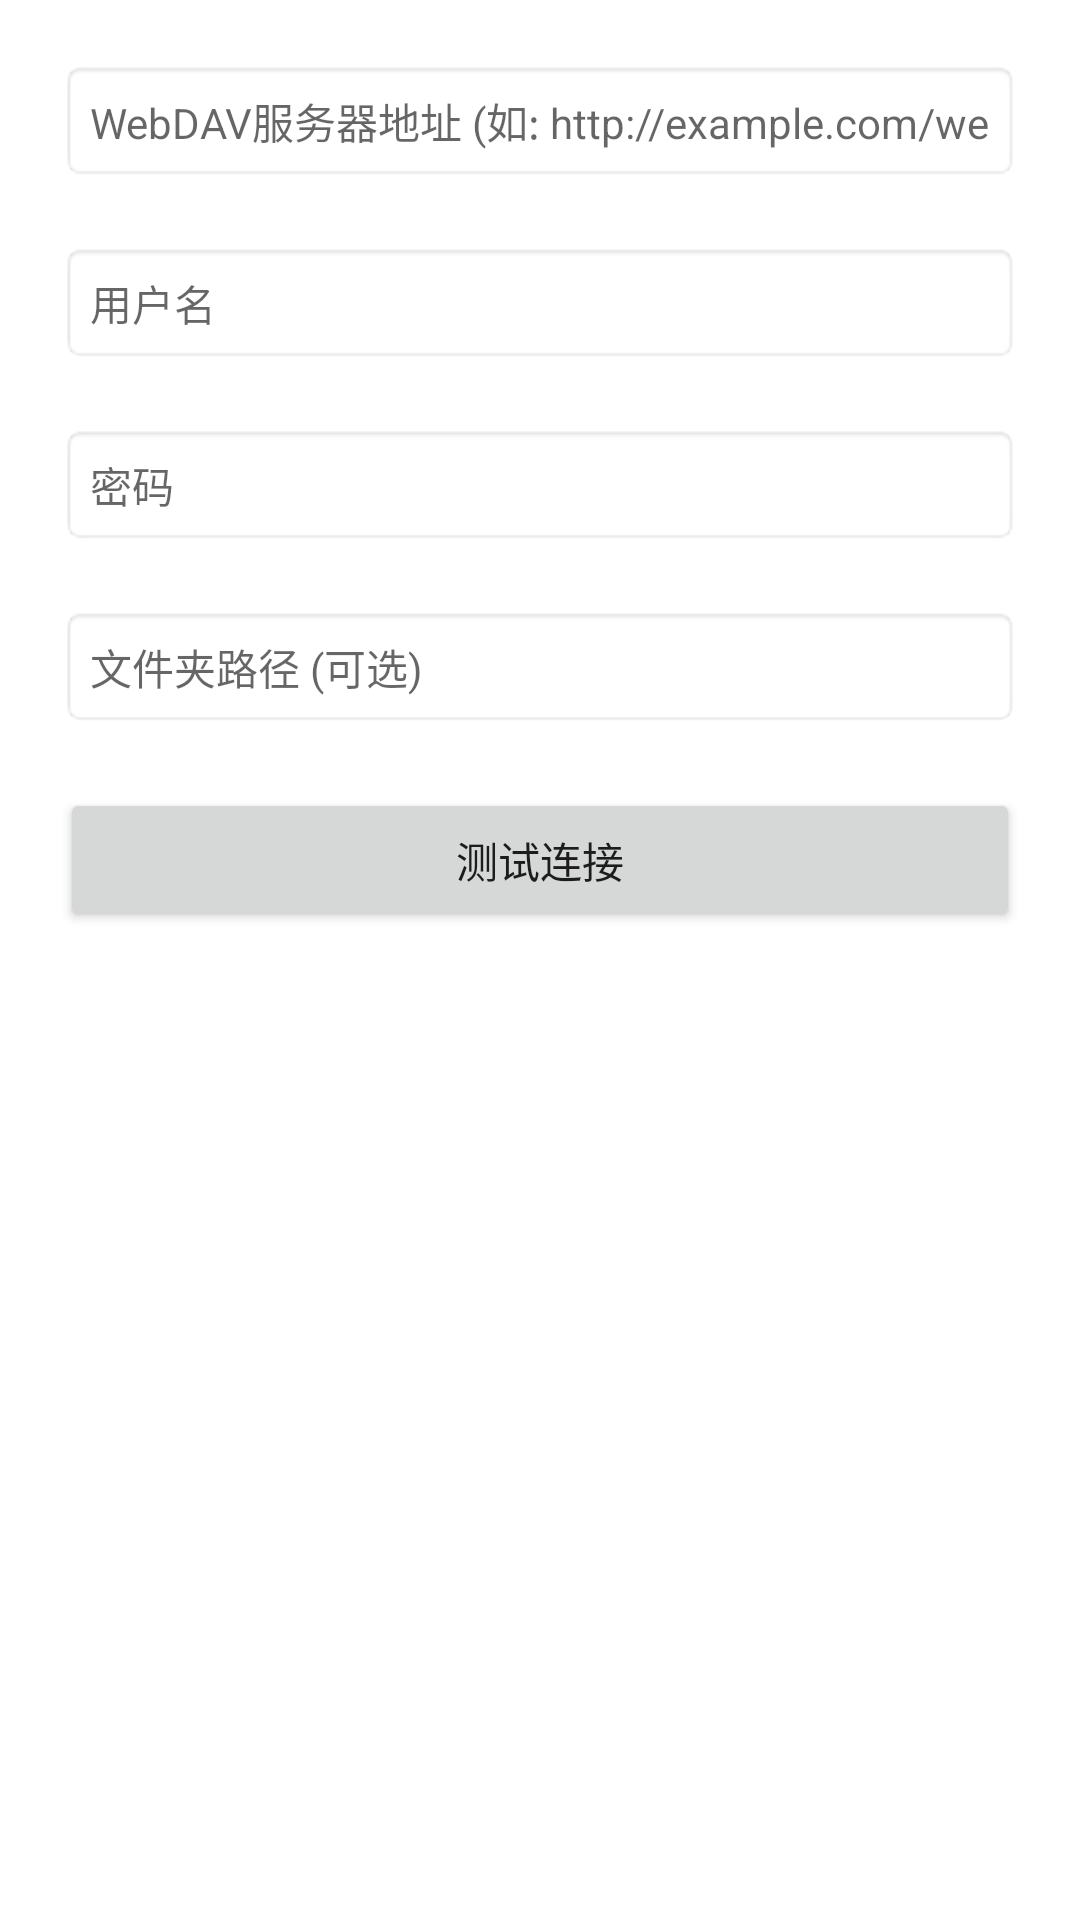

Write the Android layout XML for this screen, with the resource values it uses.
<!-- AndroidManifest.xml: application theme AppTheme -->
<!-- res/layout/dialog_webdav_config.xml -->
<?xml version="1.0" encoding="utf-8"?>
<LinearLayout xmlns:android="http://schemas.android.com/apk/res/android"
    android:layout_width="match_parent"
    android:layout_height="match_parent"
    android:orientation="vertical"
    android:padding="20dp"
    android:background="#ffffff">

    <EditText
        android:id="@+id/et_webdav_url"
        android:layout_width="match_parent"
        android:layout_height="wrap_content"
        android:hint="WebDAV服务器地址 (如: http://example.com/webdav)"
        android:textSize="14sp"
        android:padding="10dp"
        android:layout_marginBottom="20dp"
        android:inputType="textUri"
        android:background="@android:drawable/editbox_background_normal" />

    <EditText
        android:id="@+id/et_webdav_username"
        android:layout_width="match_parent"
        android:layout_height="wrap_content"
        android:hint="用户名"
        android:textSize="14sp"
        android:padding="10dp"
        android:layout_marginBottom="20dp"
        android:background="@android:drawable/editbox_background_normal" />

    <EditText
        android:id="@+id/et_webdav_password"
        android:layout_width="match_parent"
        android:layout_height="wrap_content"
        android:hint="密码"
        android:textSize="14sp"
        android:padding="10dp"
        android:layout_marginBottom="20dp"
        android:inputType="textPassword"
        android:background="@android:drawable/editbox_background_normal" />

    <EditText
        android:id="@+id/et_webdav_folder"
        android:layout_width="match_parent"
        android:layout_height="wrap_content"
        android:hint="文件夹路径 (可选)"
        android:textSize="14sp"
        android:padding="10dp"
        android:layout_marginBottom="10dp"
        android:background="@android:drawable/editbox_background_normal" />

    <Button
        android:id="@+id/btn_test_connection"
        android:layout_width="match_parent"
        android:layout_height="wrap_content"
        android:text="测试连接"
        android:layout_marginTop="10dp" />

</LinearLayout>
<!-- resources referenced by this layout -->
<resources>
  <style name="AppTheme" parent="Theme.MaterialComponents.Light.NoActionBar">
          
          <item name="colorPrimary">#3c6d53</item> 
          <item name="colorPrimaryVariant">#1976D2</item>
          <item name="colorOnPrimary">#FFFFFF</item>
          
          <item name="colorSecondary">#FFC107</item> 
          <item name="colorSecondaryVariant">#FFA000</item>
          <item name="colorOnSecondary">#000000</item>
          
          <item name="android:statusBarColor" tools:targetApi="l">#2196F3</item>
          
          <item name="materialButtonStyle">@style/MyButtonStyle</item>
          
          <item name="materialCardViewStyle">@style/MyCardStyle</item>
      </style>
  <style name="MyButtonStyle" parent="Widget.MaterialComponents.Button">
          <item name="cornerRadius">8dp</item>
          <item name="android:paddingHorizontal">24dp</item>
          <item name="android:paddingVertical">12dp</item>
      </style>
  <style name="MyCardStyle" parent="Widget.MaterialComponents.CardView">
          <item name="cardCornerRadius">8dp</item>
          <item name="cardElevation">4dp</item>
      </style>
</resources>
